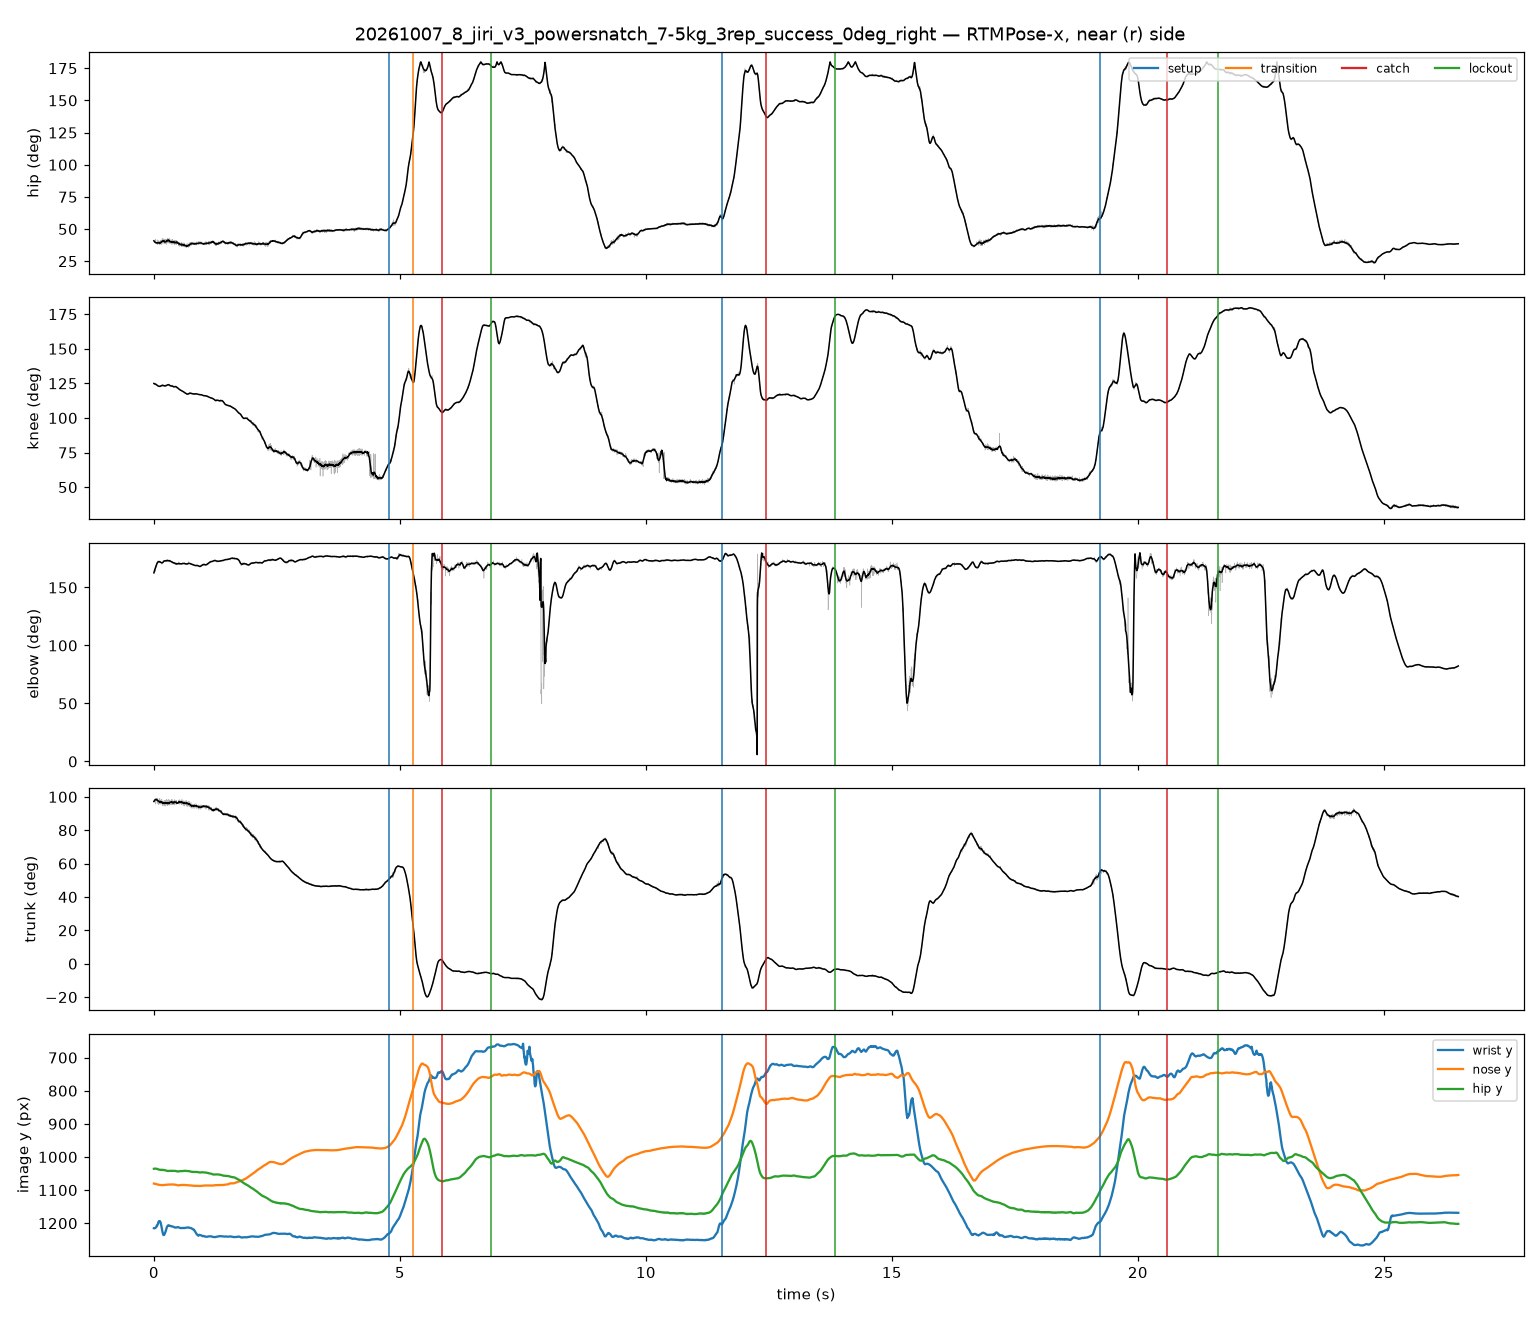

The table this chart was drawn from, first rows:
frame, t_s, hip_raw, knee_raw, elbow_raw, trunk_raw, hip_smooth, knee_smooth, elbow_smooth, trunk_smooth, nose_x, nose_y, nose_score, l_eye_x, l_eye_y, l_eye_score, r_eye_x, r_eye_y, r_eye_score, l_ear_x, l_ear_y, l_ear_score, r_ear_x, r_ear_y
0, 0.00000, 40.8, 124.5, 164.5, 96.95, 40.85, 124.9, 162.6, 97.22, 599, 1081, 1.055, 607.5, 1074, 1.040, 603.2, 1067, 1.077, 591.1, 1032, 0.442, 584, 1032
1, 0.00417, 40.42, 125.4, 163.9, 98.06, 40.62, 124.8, 163.3, 97.44, 599.2, 1080, 1.059, 606.4, 1074, 1.021, 602.8, 1068, 1.042, 311, 1032, 0.335, 583.5, 1033
2, 0.00833, 40.71, 124.5, 162.8, 97.35, 40.41, 124.8, 163.9, 97.63, 601.6, 1080, 1.035, 609.6, 1074, 1.006, 606.4, 1068, 1.075, 292.2, 1021, 0.264, 585.6, 1034
3, 0.01250, 39.82, 125, 164.7, 98.3, 40.22, 124.7, 164.5, 97.81, 598.9, 1080, 1.060, 606.8, 1074, 1.020, 602.5, 1068, 1.044, 310.4, 1031, 0.336, 583.9, 1033
4, 0.01667, 39.65, 124, 164, 98.2, 40.04, 124.7, 165.1, 97.96, 600.4, 1081, 1.029, 609.2, 1074, 1.016, 605.2, 1069, 1.070, 291.6, 1022, 0.275, 585.2, 1034
5, 0.02083, 39.31, 125, 166, 98.8, 39.88, 124.6, 165.7, 98.09, 598.7, 1081, 1.065, 605.9, 1074, 1.029, 602.3, 1069, 1.049, 307, 1032, 0.349, 584.3, 1034
6, 0.02500, 40.43, 124.3, 163.6, 97.49, 39.74, 124.5, 166.2, 98.2, 600.5, 1082, 1.017, 610.2, 1075, 1.021, 605.3, 1068, 1.044, 585, 1022, 0.427, 585, 1034
7, 0.02917, 39.66, 124.2, 167.4, 97.89, 39.61, 124.4, 166.8, 98.29, 598.4, 1081, 1.058, 606.3, 1074, 1.031, 602.7, 1069, 1.069, 591.9, 1031, 0.373, 583.9, 1034
8, 0.03333, 42.22, 124.9, 167.1, 95.66, 39.5, 124.4, 167.3, 98.36, 598.6, 1082, 1.048, 608, 1075, 1.041, 603, 1068, 1.076, 592.1, 1033, 0.515, 584.1, 1034
9, 0.03750, 38.87, 124.5, 168.6, 98.87, 39.41, 124.3, 167.8, 98.4, 599.6, 1080, 1.069, 606.8, 1075, 1.046, 602.5, 1069, 1.071, 309.5, 1032, 0.355, 584.3, 1034
10, 0.04167, 38.94, 124, 166.7, 98.73, 39.33, 124.2, 168.2, 98.43, 600.3, 1082, 1.029, 609.2, 1075, 1.016, 605.1, 1069, 1.060, 587.4, 1024, 0.310, 584.9, 1035
11, 0.04583, 38.64, 124, 169, 99.11, 39.27, 124.1, 168.7, 98.43, 599.3, 1081, 1.061, 606.6, 1075, 1.045, 602.9, 1069, 1.066, 326.4, 1032, 0.339, 584, 1034
12, 0.05000, 39.36, 124.7, 168.1, 98.63, 39.22, 124, 169.1, 98.41, 600.4, 1083, 1.046, 608.8, 1076, 1.030, 604.2, 1070, 1.075, 588.1, 1025, 0.446, 585, 1035
13, 0.05417, 38.41, 123.9, 170.3, 99.15, 39.26, 123.9, 169.7, 98.27, 599, 1082, 1.062, 607, 1075, 1.045, 602.6, 1069, 1.061, 310.6, 1032, 0.337, 583.7, 1035
14, 0.05833, 38.69, 123.5, 168.3, 98.77, 39.19, 123.8, 170.2, 98.3, 599.1, 1083, 1.019, 608, 1076, 1.021, 602.4, 1070, 1.065, 586.2, 1025, 0.438, 583.8, 1036
15, 0.06250, 38.44, 123.5, 171.5, 98.95, 39.3, 123.7, 170.6, 98.1, 599.4, 1082, 1.055, 607.5, 1075, 1.046, 603.1, 1069, 1.080, 592.9, 1032, 0.385, 583.3, 1035
16, 0.06667, 41.58, 123.9, 171, 95.91, 39.27, 123.6, 171, 98.05, 598.9, 1083, 1.041, 607.7, 1076, 1.027, 603.3, 1069, 1.058, 590.9, 1033, 0.489, 582.8, 1035
17, 0.07083, 38.21, 123.3, 172.9, 98.98, 39.33, 123.4, 171.3, 97.87, 599.1, 1083, 1.052, 606.5, 1076, 1.043, 602.8, 1070, 1.073, 592.5, 1032, 0.378, 583.7, 1035
18, 0.07500, 40.41, 123.2, 172.4, 96.67, 39.24, 123.4, 171.6, 97.9, 599.4, 1084, 1.033, 607.5, 1076, 1.022, 603.8, 1070, 1.062, 592, 1034, 0.486, 583.2, 1036
19, 0.07917, 37.84, 123.2, 172.8, 98.98, 39.29, 123.3, 171.7, 97.77, 600.3, 1083, 1.047, 607.7, 1076, 1.032, 603.3, 1070, 1.073, 593, 1032, 0.383, 583.4, 1036
20, 0.08333, 40.67, 123.2, 172.4, 96.42, 39.15, 123.1, 171.9, 97.77, 599.8, 1084, 1.035, 607.9, 1077, 1.029, 604.2, 1071, 1.065, 592.4, 1034, 0.486, 583.6, 1036
21, 0.08750, 38.81, 123.1, 171.8, 98.03, 39.33, 123.1, 172.1, 97.5, 600, 1083, 1.045, 607.4, 1077, 1.042, 603.7, 1071, 1.077, 593.4, 1032, 0.375, 583.8, 1036
22, 0.09167, 39.07, 122.9, 171.6, 97.58, 39.29, 123, 172.3, 97.44, 599.5, 1083, 1.048, 606.9, 1077, 1.049, 603.2, 1071, 1.084, 594.3, 1032, 0.397, 584.7, 1036
23, 0.09583, 39.25, 123.2, 171.5, 97.61, 39.33, 122.9, 172.3, 97.3, 598.2, 1083, 1.041, 606.4, 1077, 1.036, 602.7, 1071, 1.075, 595.3, 1031, 0.396, 584.1, 1037
24, 0.1, 41.06, 122.6, 172.2, 95.22, 39.31, 122.8, 172.4, 97.24, 597.7, 1085, 1.039, 605.9, 1078, 1.032, 602.2, 1072, 1.065, 594, 1034, 0.485, 584.3, 1037
25, 0.1042, 38.55, 122.8, 171.7, 98.1, 39.45, 122.9, 172.4, 97.08, 597.8, 1084, 1.048, 606, 1078, 1.051, 602.3, 1072, 1.077, 594.8, 1032, 0.390, 584.4, 1037
26, 0.1083, 40.55, 122.8, 172.2, 95.73, 39.35, 122.8, 172.4, 97.12, 597.9, 1085, 1.041, 606.1, 1078, 1.036, 602.4, 1072, 1.059, 594.2, 1034, 0.485, 583.7, 1037
27, 0.1125, 38.08, 122.9, 172.6, 98.37, 39.41, 122.8, 172.2, 97.05, 598, 1084, 1.050, 605.5, 1078, 1.064, 601.7, 1072, 1.075, 595, 1032, 0.406, 583.8, 1037
28, 0.1167, 39.53, 122.7, 171.6, 96.75, 39.2, 122.8, 172.2, 97.2, 597.3, 1084, 1.028, 605.6, 1078, 1.035, 601.8, 1072, 1.052, 594.3, 1034, 0.492, 583.1, 1038
29, 0.1208, 37.68, 123.2, 172.4, 99.18, 39.37, 122.8, 172, 97.05, 597.4, 1084, 1.052, 605.7, 1078, 1.070, 601.9, 1072, 1.066, 595.2, 1034, 0.394, 583.9, 1038
30, 0.125, 39.54, 122.3, 172.4, 96.53, 39.23, 122.9, 172, 97.2, 597.5, 1085, 1.032, 605.8, 1079, 1.037, 602, 1072, 1.050, 595.3, 1035, 0.497, 584, 1039
31, 0.1292, 38.29, 122.6, 172.4, 97.78, 39.46, 122.9, 171.9, 97.05, 597.6, 1084, 1.030, 605.2, 1078, 1.047, 601.4, 1072, 1.055, 595.4, 1034, 0.515, 584.8, 1039
32, 0.1333, 41.34, 123.4, 172.5, 95.61, 39.33, 123, 171.8, 97.2, 597, 1085, 1.028, 604.5, 1079, 1.039, 600.7, 1072, 1.051, 596.2, 1036, 0.550, 584.9, 1038
33, 0.1375, 39.48, 122.9, 172, 96.81, 39.58, 123, 171.8, 97.03, 597, 1085, 1.031, 604.6, 1078, 1.047, 600.8, 1072, 1.050, 596.3, 1036, 0.526, 584.9, 1039
34, 0.1417, 40.62, 123.3, 171.9, 96.11, 39.63, 123.1, 171.6, 97.05, 597.1, 1085, 1.036, 604.7, 1079, 1.049, 601.7, 1073, 1.047, 597.1, 1036, 0.522, 585, 1040
35, 0.1458, 39.57, 123.4, 171.5, 97.34, 39.78, 123.2, 171.5, 96.96, 597.2, 1084, 1.033, 604.8, 1078, 1.049, 601.8, 1072, 1.050, 596.5, 1035, 0.518, 585, 1039
36, 0.15, 40.06, 123, 171.4, 96.68, 39.79, 123.3, 171.4, 97.01, 597.3, 1086, 1.026, 604.9, 1079, 1.043, 601.9, 1073, 1.043, 597.3, 1036, 0.537, 585.9, 1040
37, 0.1542, 38.13, 123.1, 171.7, 98.56, 40.13, 123.4, 171.3, 96.75, 598.2, 1084, 1.047, 605, 1078, 1.063, 602, 1073, 1.061, 596.6, 1036, 0.474, 585.9, 1040
38, 0.1583, 40.8, 123.4, 170.3, 96.17, 40.1, 123.4, 171.3, 96.82, 597.5, 1086, 1.038, 605.1, 1079, 1.044, 601.3, 1073, 1.044, 596.7, 1037, 0.544, 585.2, 1040
39, 0.1625, 38.17, 123.1, 170.7, 98.52, 40.41, 123.4, 171.3, 96.56, 597.6, 1084, 1.060, 605.2, 1079, 1.063, 601.4, 1074, 1.057, 596, 1035, 0.408, 585.3, 1041
40, 0.1667, 42.43, 124.3, 170.1, 95.4, 40.4, 123.5, 171.3, 96.61, 597.7, 1085, 1.025, 605.4, 1080, 1.036, 601.5, 1074, 1.044, 596.9, 1037, 0.576, 586.1, 1042
41, 0.1708, 40.04, 123.7, 171.5, 97.09, 40.62, 123.5, 171.3, 96.42, 598.5, 1085, 1.049, 605.5, 1079, 1.061, 602.4, 1074, 1.061, 597, 1036, 0.530, 586.2, 1042
42, 0.175, 42.5, 123.9, 171.5, 94.91, 40.51, 123.6, 171.4, 96.58, 597.9, 1085, 1.037, 604.8, 1079, 1.038, 601.7, 1074, 1.050, 597.1, 1037, 0.569, 586.3, 1042
43, 0.1792, 39.16, 122.8, 171.6, 97.34, 40.63, 123.6, 171.5, 96.44, 598.7, 1085, 1.057, 605.7, 1079, 1.061, 602.6, 1075, 1.067, 597.2, 1037, 0.523, 585.6, 1043
44, 0.1833, 42.55, 123.6, 171.7, 94.66, 40.43, 123.5, 171.8, 96.58, 598, 1086, 1.032, 605.8, 1080, 1.030, 602.7, 1074, 1.042, 596.5, 1038, 0.581, 586.4, 1044
45, 0.1875, 39.59, 123.7, 171.1, 97.34, 40.57, 123.5, 172, 96.41, 598.9, 1085, 1.057, 605.9, 1078, 1.028, 602.8, 1075, 1.047, 595.8, 1036, 0.479, 586.5, 1044
46, 0.1917, 41.08, 123.5, 173, 95.69, 40.47, 123.4, 172.2, 96.42, 598.2, 1086, 1.044, 605.2, 1080, 1.021, 602.9, 1075, 1.038, 595.9, 1038, 0.549, 586.5, 1045
47, 0.1958, 39.55, 123.6, 173.2, 97.38, 40.64, 123.4, 172.4, 96.21, 599.1, 1085, 1.058, 606.1, 1078, 1.013, 603, 1075, 1.041, 595.2, 1036, 0.431, 586.6, 1045
48, 0.2, 42.02, 123.7, 172.5, 95.19, 40.57, 123.4, 172.6, 96.25, 599.2, 1085, 1.034, 606.2, 1079, 1.004, 603.1, 1075, 1.037, 595.3, 1039, 0.586, 585.9, 1045
49, 0.2042, 38.66, 122.7, 172.8, 97.63, 40.69, 123.4, 172.7, 96.06, 599, 1083, 1.064, 605.3, 1078, 1.005, 602.9, 1074, 1.032, 593.5, 1037, 0.406, 586.5, 1045
50, 0.2083, 42.33, 123.5, 172.6, 94.68, 40.42, 123.3, 172.9, 96.24, 598.9, 1085, 1.030, 605.9, 1079, 0.998, 603.6, 1075, 1.038, 595, 1039, 0.605, 587.1, 1047
51, 0.2125, 38.88, 123.2, 173.2, 97.63, 40.48, 123.3, 172.9, 96.11, 598.7, 1083, 1.067, 605.8, 1078, 1.014, 603.4, 1075, 1.046, 594, 1036, 0.436, 587.8, 1047
52, 0.2167, 41.35, 123.5, 173.5, 95.43, 40.15, 123.2, 173, 96.36, 597.8, 1085, 1.035, 604.8, 1079, 0.989, 603.3, 1076, 1.045, 593.9, 1038, 0.602, 588.4, 1049
53, 0.2208, 38.41, 122.9, 173.3, 97.88, 40.27, 123.2, 172.9, 96.26, 599.2, 1083, 1.066, 605.5, 1078, 1.004, 603.1, 1075, 1.038, 591.4, 1036, 0.362, 588.2, 1048
54, 0.225, 41.21, 122.9, 173.1, 94.91, 40.06, 123.2, 173, 96.45, 596.7, 1084, 1.024, 604.5, 1079, 0.974, 603, 1076, 1.042, 593.6, 1039, 0.599, 588.1, 1050
55, 0.2292, 38.65, 123, 173.7, 97.66, 40.14, 123.2, 172.9, 96.42, 598.9, 1084, 1.057, 606, 1078, 0.998, 603.6, 1076, 1.050, 591.8, 1036, 0.427, 587.9, 1050
56, 0.2333, 42.17, 123.4, 172.2, 94.42, 39.99, 123.1, 173, 96.55, 597.2, 1085, 1.023, 604.2, 1079, 0.972, 603.5, 1076, 1.055, 593.3, 1040, 0.615, 588.5, 1051
57, 0.2375, 39.58, 123, 172.5, 96.97, 40.14, 123.2, 173, 96.47, 597.8, 1084, 1.029, 605.7, 1078, 0.983, 604.1, 1076, 1.053, 592.3, 1038, 0.555, 588.4, 1051
58, 0.2417, 42.08, 124, 172.5, 94.96, 40.14, 123.2, 172.9, 96.5, 597.7, 1085, 1.009, 604.7, 1079, 0.944, 604, 1076, 1.041, 593, 1041, 0.626, 589, 1052
59, 0.2458, 38.58, 123.1, 173.2, 97.95, 40.28, 123.3, 172.9, 96.41, 598.3, 1083, 1.037, 606.2, 1078, 0.973, 603.8, 1076, 1.050, 590.4, 1037, 0.429, 588.9, 1051
... 6,304 more rows
